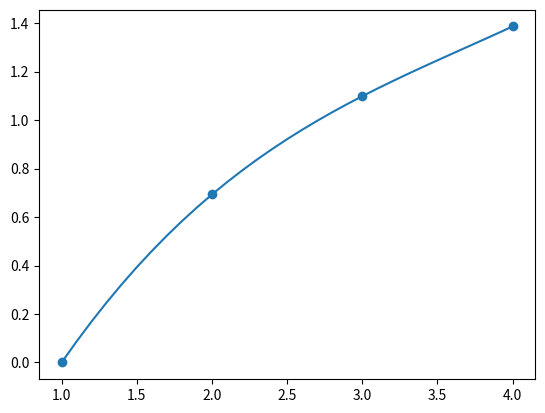
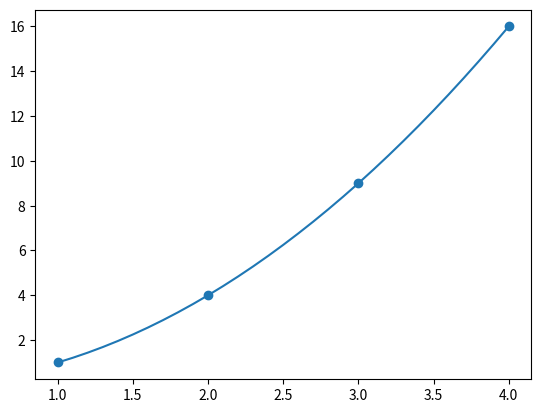

The script that saved these images, in order:
import numpy as np
import matplotlib.pylab as plt

X = [1, 2, 3, 4]
y = [np.log(x) for x in X]


def Newton(X, y):
    W = np.zeros([len(X), len(X) + 1])
    W[:, 0] = X
    W[:, 1] = y
    for i in range(W.shape[1] - 2):
        for j in range(i, W.shape[0] - 1):
            W[j + 1, i + 2] = (W[j + 1, i + 1] - W[j, i + 1]) / (W[j + 1, 0] - W[j - i, 0])

    def f(x):
        res = W[0, 1]
        c = 1
        for i in range(1, W.shape[0]):
            a = W[i, i + 1]
            c *= (x - X[i - 1])
            #            for j in range(i):
            #                a=(x-X[j])*a
            #            res+=a
            res += a * c
        return res

    return f


f = Newton(X, y)
plt.scatter(X, y)
x = np.arange(1, 4.1, 0.1)
plt.plot(x, f(x))
plt.show()

plt.figure()
X = [1, 2, 3, 4]
y = [x ** 2 for x in X]
f = Newton(X, y)
plt.scatter(X, y)
x = np.arange(1, 4.1, 0.1)
plt.plot(x, f(x))
plt.show()